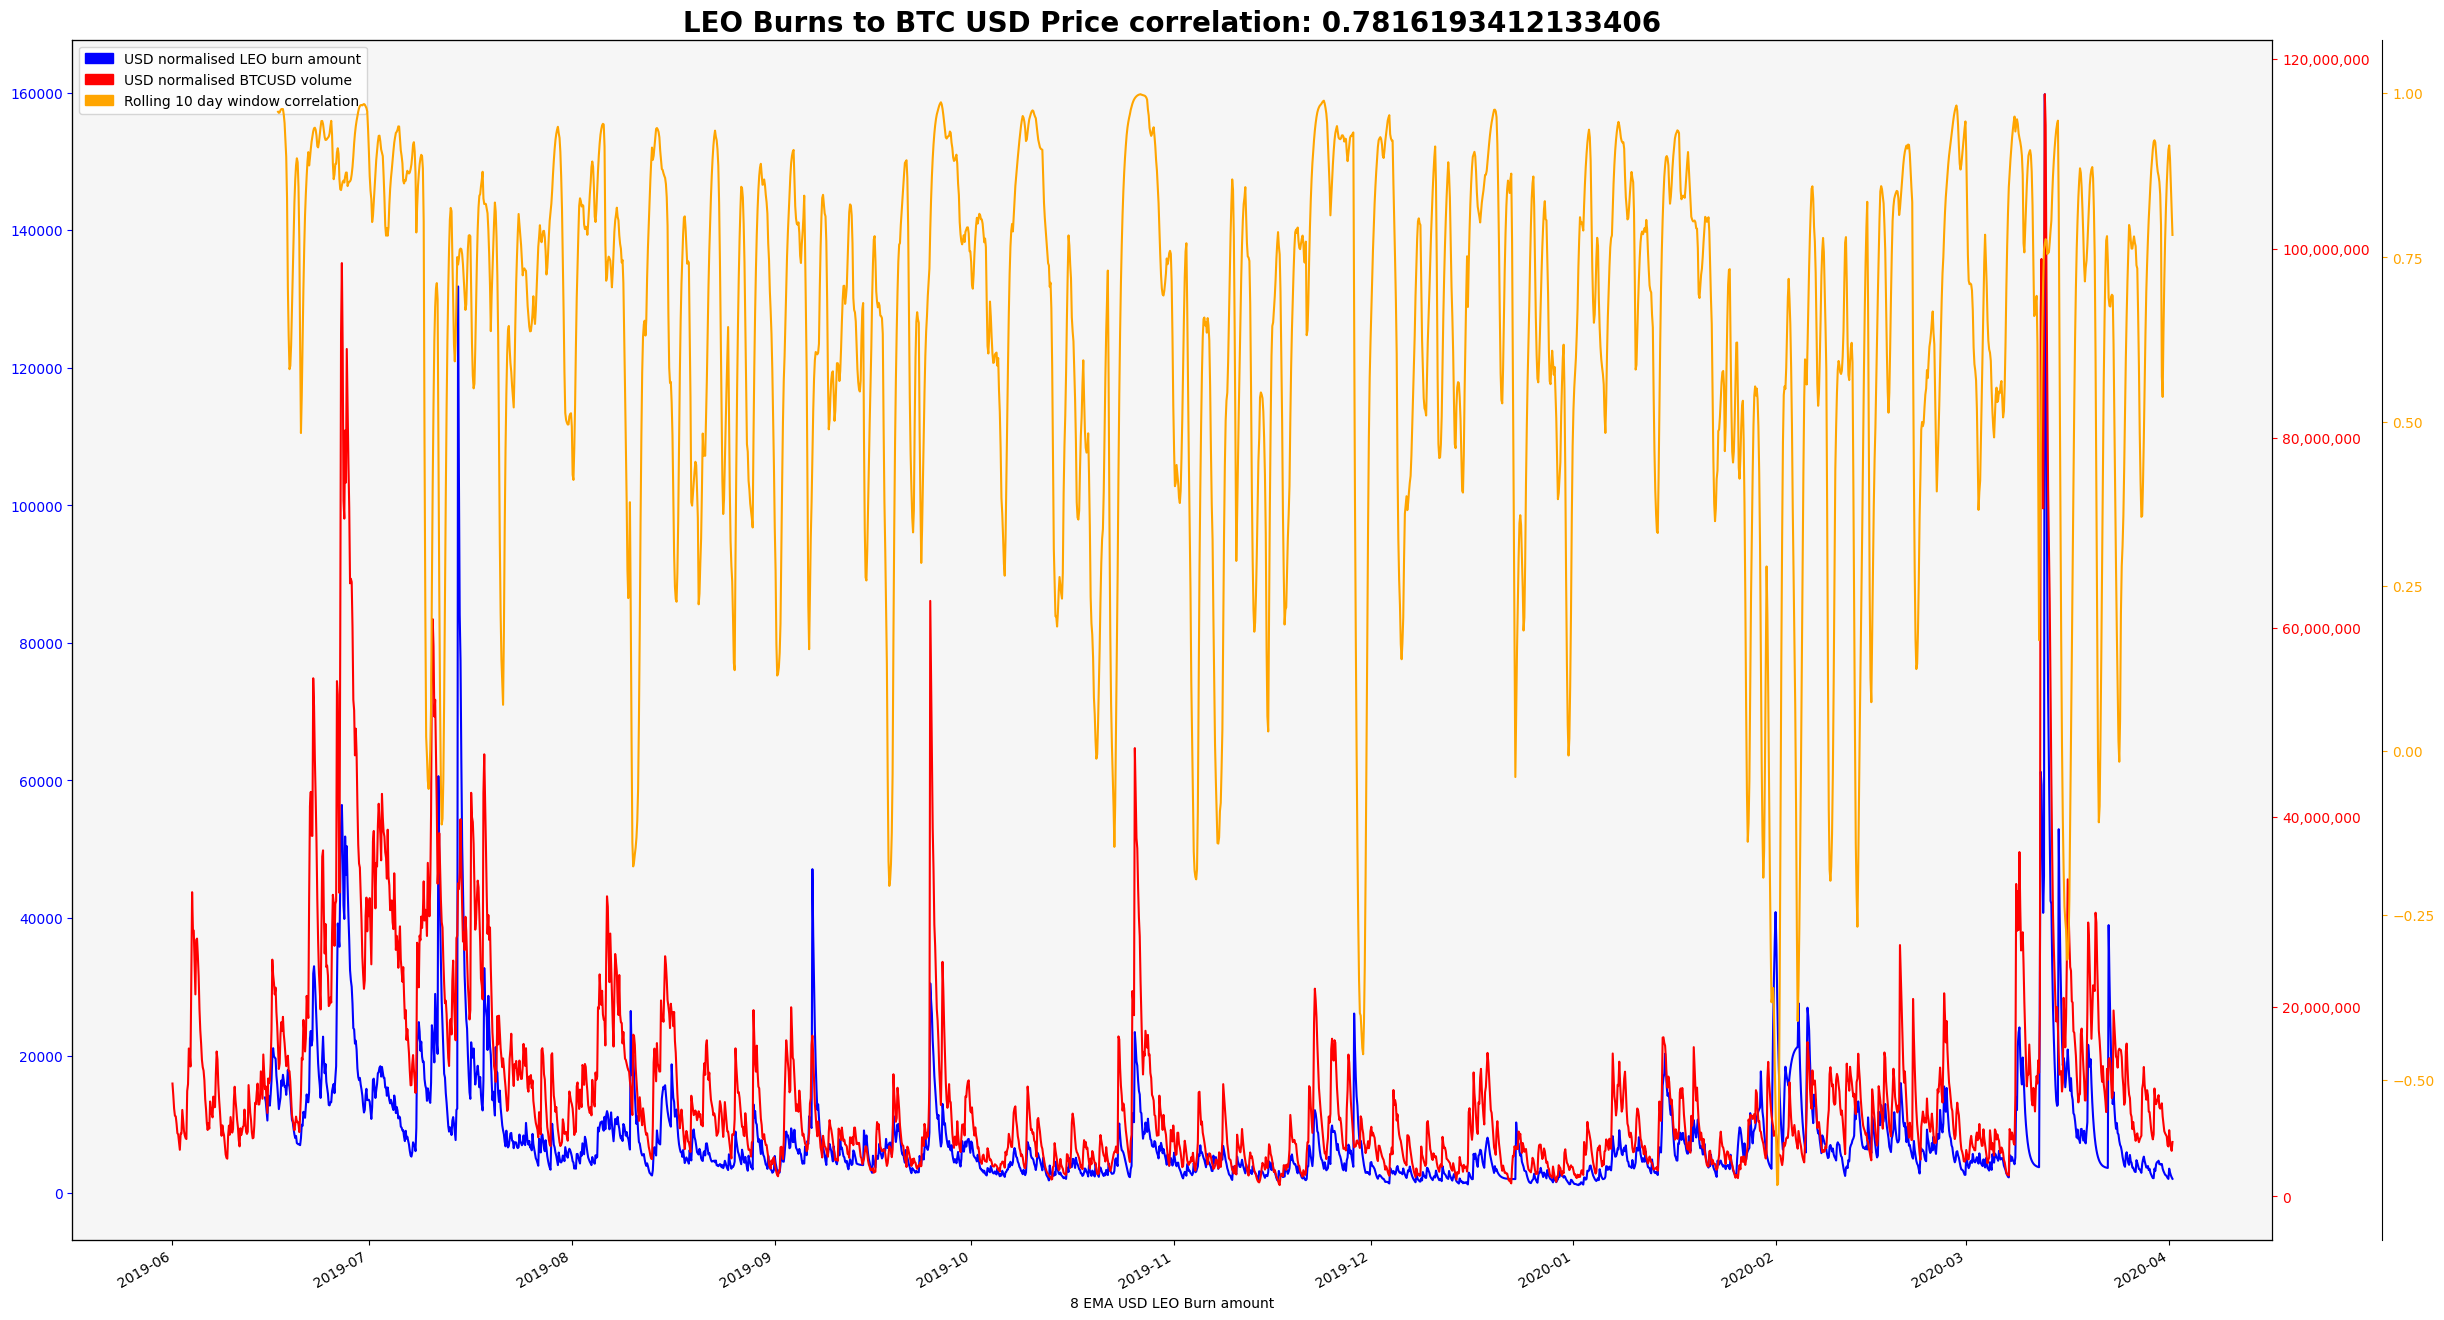

Data behind this chart, as committed beside it:
, leo_open, leo_volume, leo_burn_amount, burn_amount_usd, btc_open, btc_volume, btc_usd_volume, burn_amount_usd_EMA, btc_usd_volume_EMA, m2dates, corr, corr_smoothed
2019-06-01 00:00:00, 1.496, 16450, , , 8533, 887.3, 7571262, , 11904976, 737211, , 
2019-06-01 03:00:00, 1.491, 105357, , , 8517, 746.1, 6354293, , 10671491, 737211, , 
2019-06-01 06:00:00, 1.465, 27344, , , 8469, 512.7, 4342197, , 9264981, 737211, , 
2019-06-01 09:00:00, 1.47, 108458, , , 8557, 686.7, 5876399, , 8511963, 737211, , 
2019-06-01 12:00:00, 1.48, 100388, , , 8561, 958, 8201325, , 8442932, 737212, , 
2019-06-01 15:00:00, 1.478, 79433, , , 8488, 582.5, 4944462, , 7665494, 737212, , 
2019-06-01 18:00:00, 1.433, 10513, , , 8521, 374.1, 3187327, , 6670346, 737212, , 
2019-06-01 21:00:00, 1.43, 48961, , , 8536, 709.9, 6060024, , 6534719, 737212, , 
2019-06-02 00:00:00, 1.416, 18251, , , 8547, 338.7, 2895075, , 5725909, 737212, , 
2019-06-02 03:00:00, 1.42, 56022, , , 8558, 242.2, 2072591, , 4914061, 737212, , 
2019-06-02 06:00:00, 1.424, 182236, , , 8579, 1470, 12612561, , 6624838, 737212, , 
2019-06-02 09:00:00, 1.476, 82543, , , 8727, 767.7, 6699632, , 6641459, 737212, , 
2019-06-02 12:00:00, 1.44, 28203, , , 8734, 2039, 17803875, , 9121996, 737212, , 
2019-06-02 15:00:00, 1.433, 78050, , , 8709, 475.6, 4142158, , 8015365, 737213, , 
2019-06-02 18:00:00, 1.423, 26966, , , 8662, 371, 3213433, , 6948269, 737213, , 
2019-06-02 21:00:00, 1.413, 92323, , , 8686, 539.4, 4685085, , 6445339, 737213, , 
2019-06-03 00:00:00, 1.422, 85577, , , 8740, 589.8, 5155127, , 6158625, 737213, , 
2019-06-03 03:00:00, 1.435, 16301, , , 8673, 653.2, 5665326, , 6049003, 737213, , 
2019-06-03 06:00:00, 1.419, 20824, , , 8589, 3361, 28866239, , 11119500, 737213, , 
2019-06-03 09:00:00, 1.425, 8251, , , 8468, 1697, 14369992, , 11841832, 737213, , 
2019-06-03 12:00:00, 1.421, 29248, , , 8488, 3390, 28774171, , 15604574, 737214, , 
2019-06-03 15:00:00, 1.421, 2180, , , 8373, 1670, 13985042, , 15244678, 737214, , 
2019-06-03 18:00:00, 1.419, 12216, , , 8475, 980.1, 8306320, , 13702820, 737214, , 
2019-06-03 21:00:00, 1.418, 47185, , , 8533, 6321, 53939536, , 22644313, 737214, , 
2019-06-04 00:00:00, 1.402, 102267, , , 8099, 8046, 65168982, , 32094239, 737214, , 
2019-06-04 03:00:00, 1.395, 30796, , , 8024, 1717, 13776495, , 28023629, 737214, , 
2019-06-04 06:00:00, 1.381, 385781, , , 7944, 3544, 28157274, , 28053328, 737214, , 
2019-06-04 09:00:00, 1.431, 132504, , , 7952, 1497, 11902487, , 24464252, 737214, , 
2019-06-04 12:00:00, 1.475, 93485, , , 7920, 1298, 10281934, , 21312626, 737214, , 
2019-06-04 15:00:00, 1.474, 143707, , , 7969, 5921, 47186947, , 27062475, 737215, , 
2019-06-04 18:00:00, 1.485, 137722, , , 7649, 3619, 27684564, , 27200717, 737215, , 
2019-06-04 21:00:00, 1.458, 85500, , , 7687, 2481, 19072397, , 25394424, 737215, , 
2019-06-05 00:00:00, 1.47, 203534, , , 7693, 2035, 15657933, , 23230759, 737215, , 
2019-06-05 03:00:00, 1.453, 37164, , , 7848, 961.6, 7546699, , 19745413, 737215, , 
2019-06-05 06:00:00, 1.443, 70981, , , 7760, 1250, 9700819, , 17513281, 737215, , 
2019-06-05 09:00:00, 1.45, 26550, , , 7834, 1439, 11271611, , 16126243, 737215, , 
2019-06-05 12:00:00, 1.484, 23553, , , 7817, 1070, 8364423, , 14401394, 737216, , 
2019-06-05 15:00:00, 1.473, 69468, , , 7700, 1418, 10920010, , 13627753, 737216, , 
2019-06-05 18:00:00, 1.504, 139355, , , 7814, 1535, 11996180, , 13265181, 737216, , 
2019-06-05 21:00:00, 1.456, 57712, , , 7735, 1116, 8633270, , 12235868, 737216, , 
2019-06-06 00:00:00, 1.483, 21984, , , 7789, 425, 3310679, , 10252492, 737216, , 
2019-06-06 03:00:00, 1.504, 52075, , , 7823, 705.7, 5520424, , 9200922, 737216, , 
2019-06-06 06:00:00, 1.498, 51151, , , 7803, 331.6, 2587492, , 7731271, 737216, , 
2019-06-06 09:00:00, 1.5, 39482, , , 7810, 571.7, 4464979, , 7005428, 737216, , 
2019-06-06 12:00:00, 1.483, 918784, , , 7849, 1308, 10263300, , 7729400, 737216, , 
2019-06-06 15:00:00, 1.608, 162813, , , 7694, 664.7, 5114281, , 7148262, 737217, , 
2019-06-06 18:00:00, 1.631, 147838, , , 7645, 2620, 20029761, , 10010818, 737217, , 
2019-06-06 21:00:00, 1.62, 65193, , , 7691, 927.2, 7130468, , 9370740, 737217, , 
2019-06-07 00:00:00, 1.645, 150764, , , 7815, 785.9, 6142336, , 8653317, 737217, , 
2019-06-07 03:00:00, 1.66, 224703, , , 7800, 926.4, 7226039, , 8336144, 737217, , 
2019-06-07 06:00:00, 1.633, 36930, , , 7814, 2329, 18197084, , 10527464, 737217, , 
2019-06-07 09:00:00, 1.66, 120476, , , 7983, 687.6, 5489415, , 9407898, 737217, , 
2019-06-07 12:00:00, 1.677, 198328, , , 7920, 1194, 9458666, , 9419179, 737218, , 
2019-06-07 15:00:00, 1.7, 176048, , , 7934, 3143, 24937552, , 12867707, 737218, , 
2019-06-07 18:00:00, 1.695, 338931, , , 8088, 2937, 23751764, , 15286386, 737218, , 
2019-06-07 21:00:00, 1.656, 48747, , , 7888, 1454, 11467736, , 14437797, 737218, , 
2019-06-08 00:00:00, 1.69, 10062, , , 8000, 354.2, 2833281, , 11859016, 737218, , 
2019-06-08 03:00:00, 1.7, 173451, , , 7969, 569.7, 4539958, , 10232559, 737218, , 
2019-06-08 06:00:00, 1.664, 222205, , , 7938, 582.5, 4624115, , 8986238, 737218, , 
2019-06-08 09:00:00, 1.67, 110174, , , 7968, 301.5, 2402552, , 7523197, 737218, , 
... 2,385 more rows
